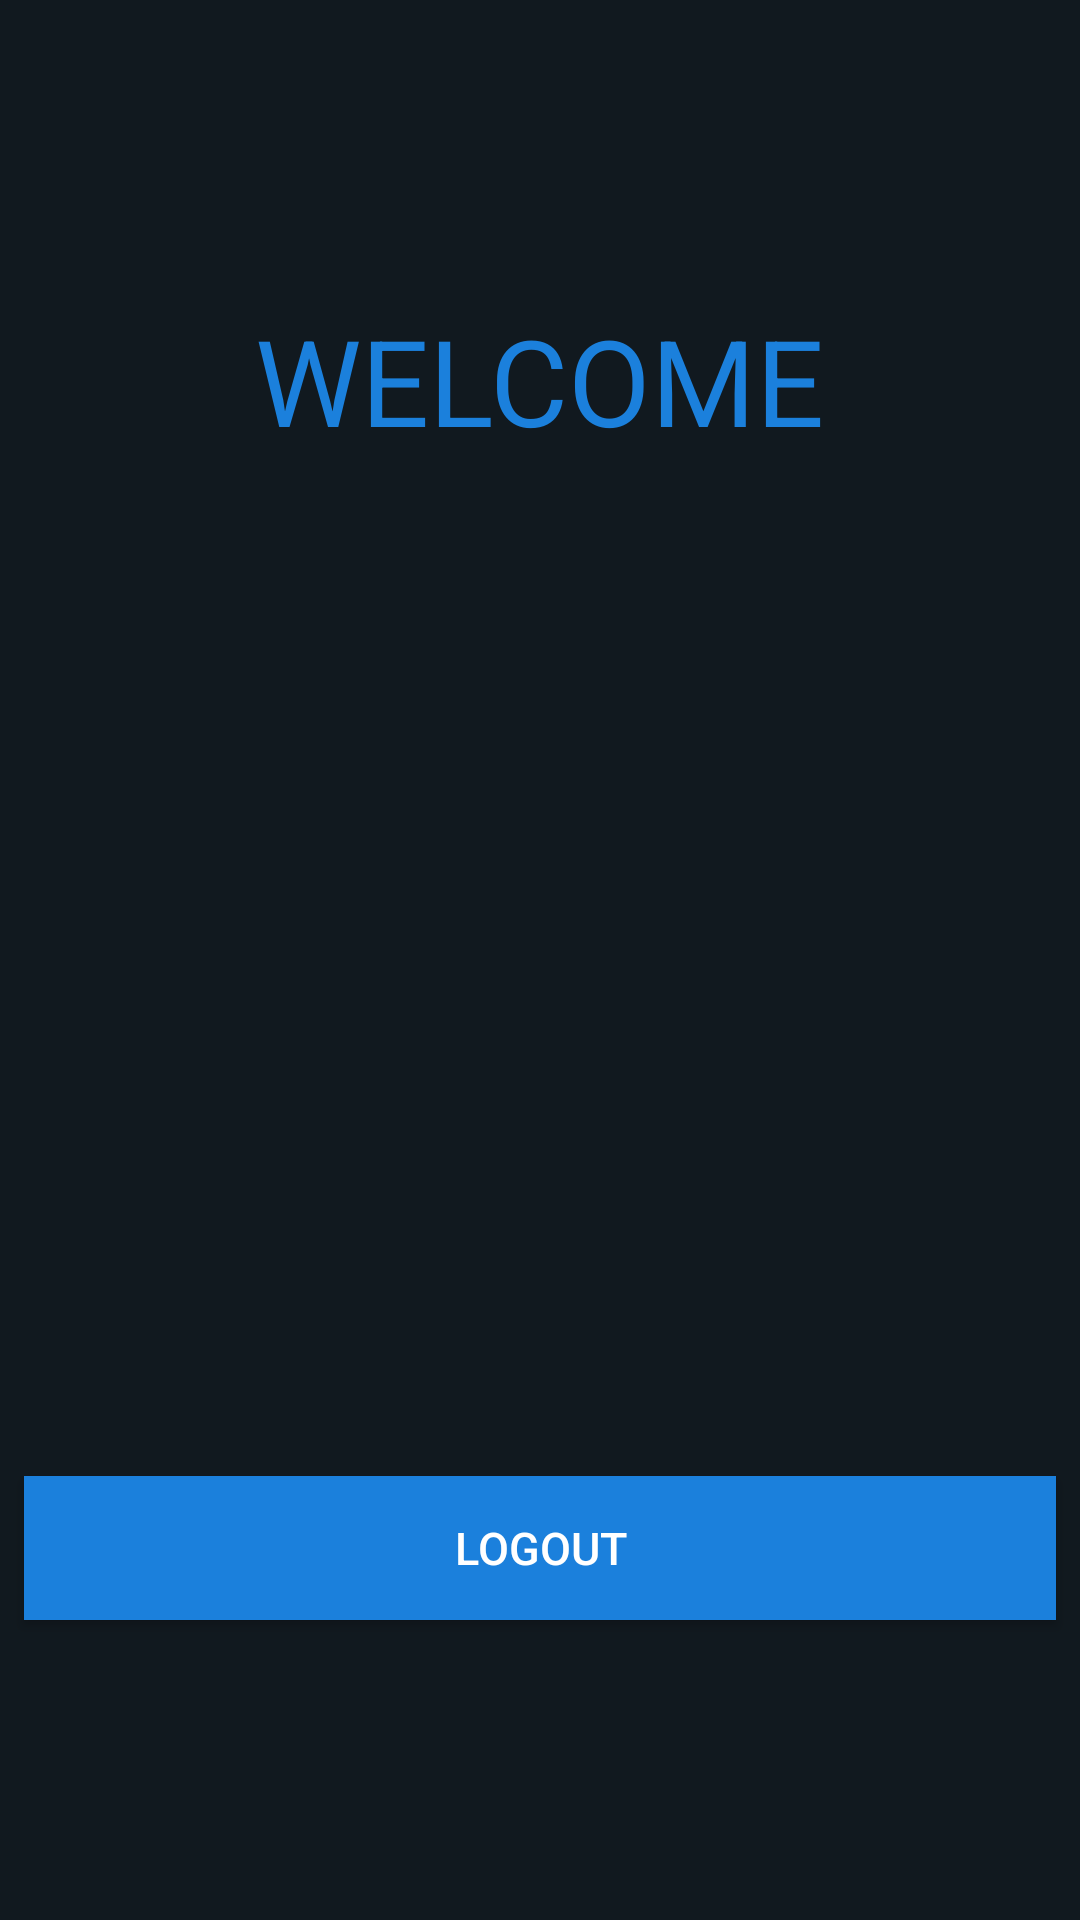

Layout XML and referenced resources for this Android screen:
<!-- AndroidManifest.xml: application theme Theme.AppCompat.NoActionBar -->
<!-- res/layout/activity_main.xml -->
<?xml version="1.0" encoding="utf-8"?>
<androidx.constraintlayout.widget.ConstraintLayout xmlns:android="http://schemas.android.com/apk/res/android"
    xmlns:app="http://schemas.android.com/apk/res-auto"
    xmlns:tools="http://schemas.android.com/tools"
    android:layout_width="match_parent"
    android:layout_height="match_parent"
    android:background="@color/bg_arvioj"
    android:gravity="center"
    android:orientation="vertical"
    tools:context=".MainActivity">

    <TextView
        android:id="@+id/welcome"
        android:layout_width="wrap_content"
        android:layout_height="wrap_content"
        android:layout_marginTop="100dp"
        android:layout_marginBottom="32dp"
        android:text="@string/welcome"
        android:textColor="@color/bg_btn_arvioj"
        android:textSize="40sp"
        app:layout_constraintBottom_toTopOf="@+id/uid"
        app:layout_constraintEnd_toEndOf="parent"
        app:layout_constraintStart_toStartOf="parent"
        app:layout_constraintTop_toTopOf="parent" />

    <TextView
        android:id="@+id/uid"
        android:layout_width="wrap_content"
        android:layout_height="wrap_content"
        android:layout_marginBottom="16dp"
        android:padding="10dp"
        android:textColor="@color/btn_login_bg"
        android:textSize="24sp"
        app:layout_constraintBottom_toTopOf="@+id/name"
        app:layout_constraintEnd_toEndOf="parent"
        app:layout_constraintStart_toStartOf="parent"
        app:layout_constraintTop_toBottomOf="@+id/welcome" />

    <TextView
        android:id="@+id/name"
        android:layout_width="wrap_content"
        android:layout_height="wrap_content"
        android:layout_marginBottom="16dp"
        android:padding="10dp"
        android:textColor="@color/btn_login_bg"
        android:textSize="24sp"
        app:layout_constraintBottom_toTopOf="@+id/email"
        app:layout_constraintEnd_toEndOf="parent"
        app:layout_constraintHorizontal_bias="0.501"
        app:layout_constraintStart_toStartOf="parent"
        app:layout_constraintTop_toBottomOf="@+id/uid" />

    <TextView
        android:id="@+id/email"
        android:layout_width="wrap_content"
        android:layout_height="wrap_content"
        android:layout_marginBottom="16dp"
        android:padding="10dp"
        android:textColor="@color/btn_login_bg"
        android:textSize="24sp"
        app:layout_constraintBottom_toTopOf="@+id/created"
        app:layout_constraintEnd_toEndOf="parent"
        app:layout_constraintHorizontal_bias="0.498"
        app:layout_constraintStart_toStartOf="parent"
        app:layout_constraintTop_toBottomOf="@+id/uid" />

    <TextView
        android:id="@+id/created"
        android:layout_width="wrap_content"
        android:layout_height="wrap_content"
        android:layout_marginBottom="16dp"
        android:padding="10dp"
        android:textColor="@color/btn_login_bg"
        android:textSize="24sp"
        app:layout_constraintBottom_toTopOf="@+id/updated"
        app:layout_constraintEnd_toEndOf="parent"
        app:layout_constraintHorizontal_bias="0.498"
        app:layout_constraintStart_toStartOf="parent"
        app:layout_constraintTop_toBottomOf="@+id/email" />

    <TextView
        android:id="@+id/updated"
        android:layout_width="wrap_content"
        android:layout_height="wrap_content"
        android:layout_marginBottom="32dp"
        android:padding="10dp"
        android:textColor="@color/btn_login_bg"
        android:textSize="24sp"
        app:layout_constraintBottom_toTopOf="@+id/btnLogout"
        app:layout_constraintEnd_toEndOf="parent"
        app:layout_constraintHorizontal_bias="0.498"
        app:layout_constraintStart_toStartOf="parent"
        app:layout_constraintTop_toBottomOf="@+id/created" />

    <Button
        android:id="@+id/btnLogout"
        android:layout_width="fill_parent"
        android:layout_height="wrap_content"
        android:layout_marginStart="8dp"
        android:layout_marginEnd="8dp"
        android:layout_marginBottom="100dp"
        android:background="@color/bg_btn_arvioj"
        android:backgroundTint="@color/bg_btn_arvioj"
        android:text="@string/btn_logout"
        android:textAllCaps="false"
        android:textColor="#FFFFFF"
        android:textSize="15sp"
        app:layout_constraintBottom_toBottomOf="parent"
        app:layout_constraintEnd_toEndOf="parent"
        app:layout_constraintStart_toStartOf="parent"
        app:layout_constraintTop_toBottomOf="@+id/updated"
        tools:ignore="TextContrastCheck" />

</androidx.constraintlayout.widget.ConstraintLayout>
<!-- resources referenced by this layout -->
<resources>
  <color name="bg_arvioj">#11191F</color>
  <color name="bg_btn_arvioj">#1B80DC</color>
  <color name="btn_login_bg">#eceef1</color>
  <string name="btn_logout">LOGOUT</string>
  <string name="welcome">WELCOME</string>
</resources>
